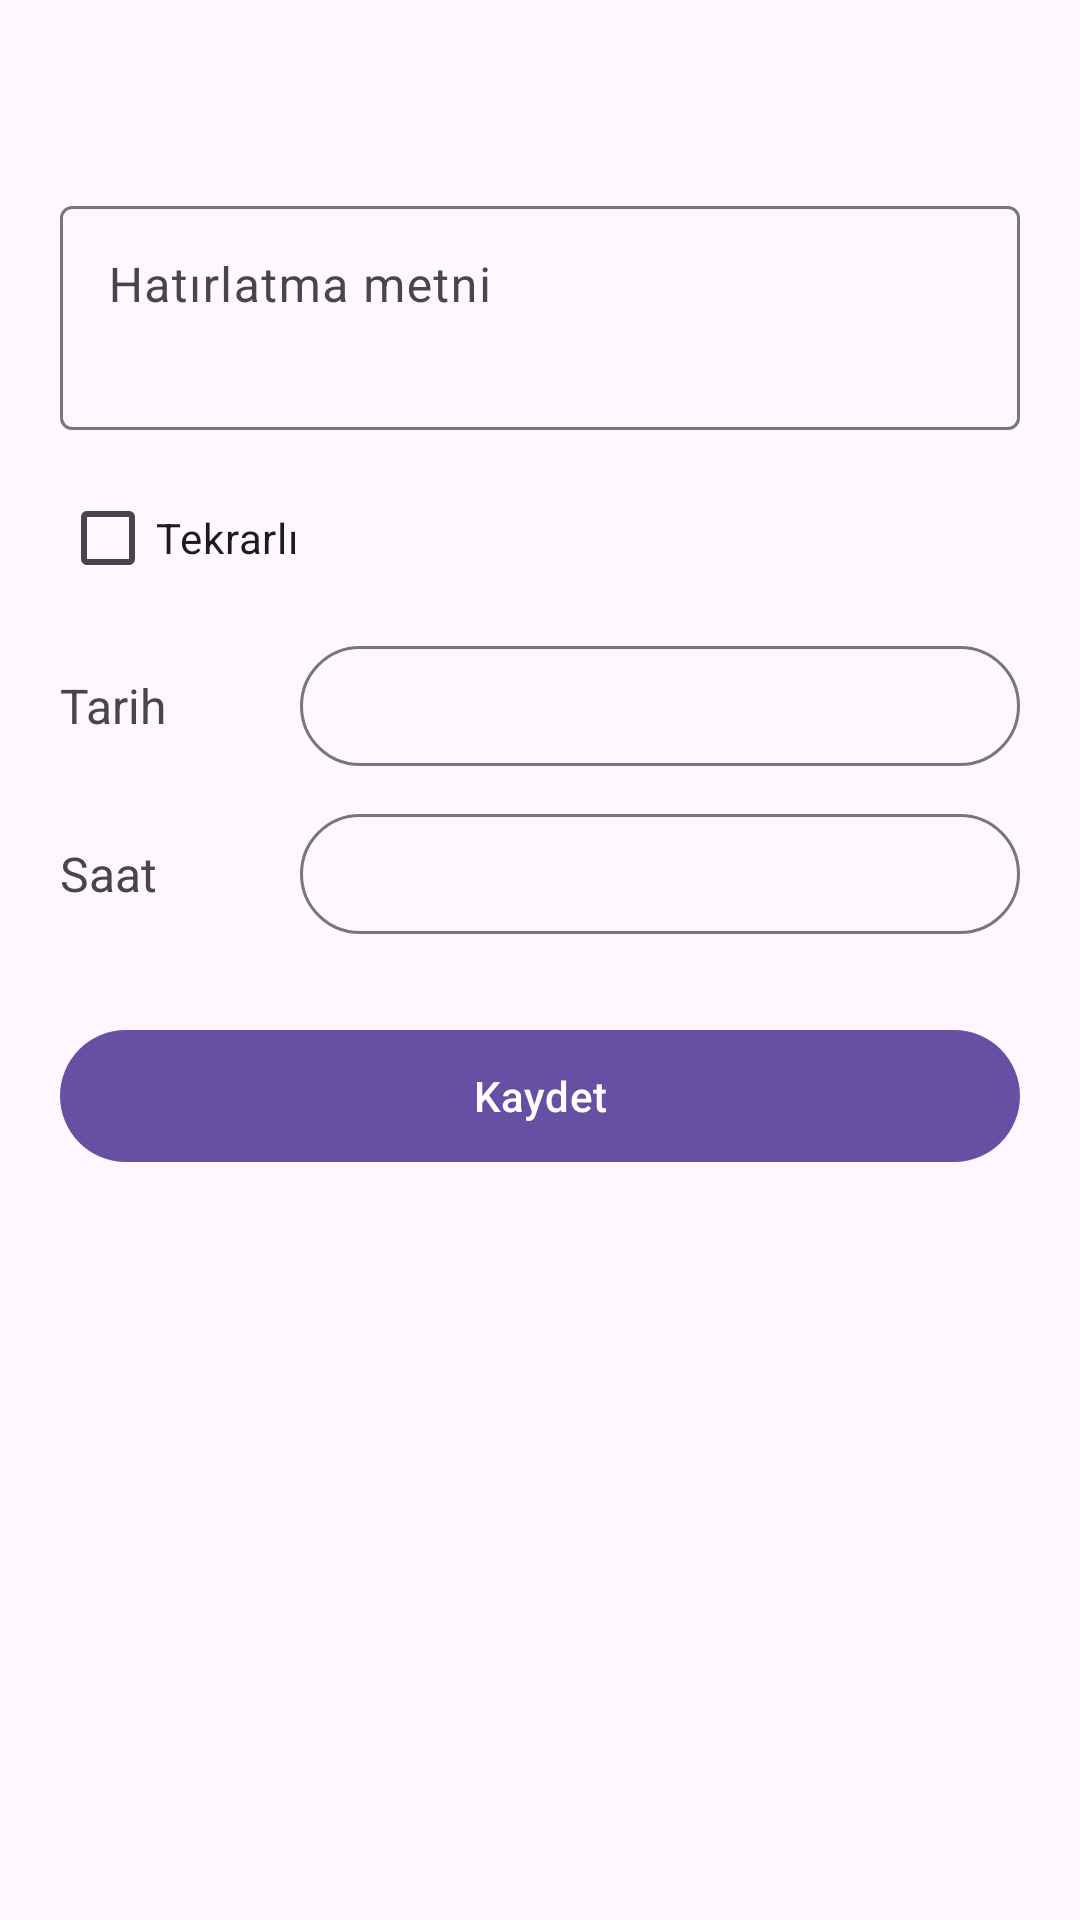

Layout XML and referenced resources for this Android screen:
<!-- AndroidManifest.xml: application theme Theme.Hatirlatma -->
<!-- res/layout/activity_edit.xml -->
<?xml version="1.0" encoding="utf-8"?>
<ScrollView xmlns:android="http://schemas.android.com/apk/res/android"
    android:layout_width="match_parent"
    android:layout_height="match_parent"
    android:fillViewport="true">

    <LinearLayout
        android:layout_width="match_parent"
        android:layout_height="wrap_content"
        android:orientation="vertical"
        android:padding="20dp">

        <TextView
            android:id="@+id/tvHeader"
            android:layout_width="match_parent"
            android:layout_height="wrap_content"
            android:layout_marginBottom="6dp"
            android:textSize="22sp"
            android:textStyle="bold" />

        <TextView
            android:id="@+id/tvAlarmInfo"
            android:layout_width="match_parent"
            android:layout_height="wrap_content"
            android:layout_marginBottom="10dp"
            android:text="Zamanı gelince telefon kilitliyken bile ekranda açılır ve çalar saat gibi çalar."
            android:textSize="13sp"
            android:visibility="gone" />

        <com.google.android.material.textfield.TextInputLayout
            style="@style/Widget.Material3.TextInputLayout.OutlinedBox"
            android:layout_width="match_parent"
            android:layout_height="wrap_content"
            android:layout_marginTop="8dp"
            android:hint="Hatırlatma metni">

            <com.google.android.material.textfield.TextInputEditText
                android:id="@+id/etText"
                android:layout_width="match_parent"
                android:layout_height="wrap_content"
                android:gravity="top"
                android:inputType="textCapSentences|textMultiLine"
                android:minLines="2" />
        </com.google.android.material.textfield.TextInputLayout>

        <CheckBox
            android:id="@+id/cbRepeat"
            android:layout_width="wrap_content"
            android:layout_height="wrap_content"
            android:layout_marginTop="12dp"
            android:text="Tekrarlı" />

        <LinearLayout
            android:id="@+id/rowDate"
            android:layout_width="match_parent"
            android:layout_height="wrap_content"
            android:layout_marginTop="8dp"
            android:gravity="center_vertical"
            android:orientation="horizontal">

            <TextView
                android:layout_width="80dp"
                android:layout_height="wrap_content"
                android:text="Tarih"
                android:textSize="16sp" />

            <com.google.android.material.button.MaterialButton
                android:id="@+id/btnDate"
                style="@style/Widget.Material3.Button.OutlinedButton"
                android:layout_width="0dp"
                android:layout_height="wrap_content"
                android:layout_weight="1" />
        </LinearLayout>

        <LinearLayout
            android:id="@+id/rowTime"
            android:layout_width="match_parent"
            android:layout_height="wrap_content"
            android:layout_marginTop="8dp"
            android:gravity="center_vertical"
            android:orientation="horizontal">

            <TextView
                android:layout_width="80dp"
                android:layout_height="wrap_content"
                android:text="Saat"
                android:textSize="16sp" />

            <com.google.android.material.button.MaterialButton
                android:id="@+id/btnTime"
                style="@style/Widget.Material3.Button.OutlinedButton"
                android:layout_width="0dp"
                android:layout_height="wrap_content"
                android:layout_weight="1" />
        </LinearLayout>

        <LinearLayout
            android:id="@+id/layoutRepeat"
            android:layout_width="match_parent"
            android:layout_height="wrap_content"
            android:layout_marginTop="12dp"
            android:orientation="vertical"
            android:visibility="gone">

            <TextView
                android:layout_width="wrap_content"
                android:layout_height="wrap_content"
                android:text="Ne sıklıkla tekrarlansın?"
                android:textSize="14sp" />

            <Spinner
                android:id="@+id/spFreq"
                android:layout_width="match_parent"
                android:layout_height="wrap_content"
                android:minHeight="48dp" />

            <TextView
                android:id="@+id/lblWeekday"
                android:layout_width="wrap_content"
                android:layout_height="wrap_content"
                android:layout_marginTop="8dp"
                android:text="Haftanın hangi günü?"
                android:textSize="14sp" />

            <Spinner
                android:id="@+id/spWeekday"
                android:layout_width="match_parent"
                android:layout_height="wrap_content"
                android:minHeight="48dp" />

            <TextView
                android:id="@+id/lblMonthDay"
                android:layout_width="wrap_content"
                android:layout_height="wrap_content"
                android:layout_marginTop="8dp"
                android:text="Ayın hangi günü?"
                android:textSize="14sp" />

            <Spinner
                android:id="@+id/spMonthDay"
                android:layout_width="match_parent"
                android:layout_height="wrap_content"
                android:minHeight="48dp" />
        </LinearLayout>

        <com.google.android.material.button.MaterialButton
            android:id="@+id/btnSave"
            android:layout_width="match_parent"
            android:layout_height="wrap_content"
            android:layout_marginTop="24dp"
            android:minHeight="52dp"
            android:text="Kaydet" />
    </LinearLayout>
</ScrollView>
<!-- resources referenced by this layout -->
<resources>
  <style name="Theme.Hatirlatma" parent="Theme.Material3.DayNight.NoActionBar" />
</resources>
